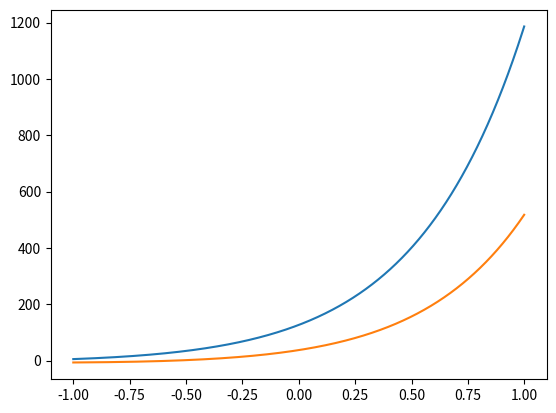

Reproduce this figure in Python.
import numpy as np
from scipy.integrate import odeint
import matplotlib.pyplot as plt

t = np.arange(-1, 1 ,0.001)
x0 = 5
y0 = -7
z0 = x0, y0
e = 2.72

def diff_func(z, t): 
    x, y = z

    dx_dt = 3*x - 2*y + (e ** (3 * t)) / (e ** t + 1 )
    dy_dt = x - (e ** (3 * t)) / (e ** t + 1 )

    return dx_dt, dy_dt

sol = odeint(diff_func, z0, t)

plt.plot(t, sol)
plt.savefig('task2')
